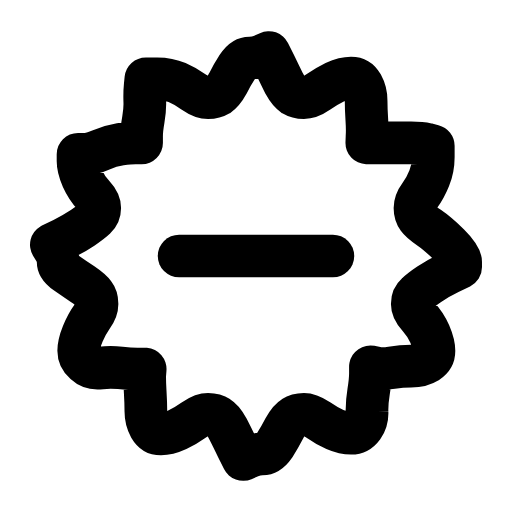
t = 0.00 s
t = 0.28 s: frame unchanged from t = 0.00 s, image omitted
t = 0.43 s: frame unchanged from t = 0.00 s, image omitted
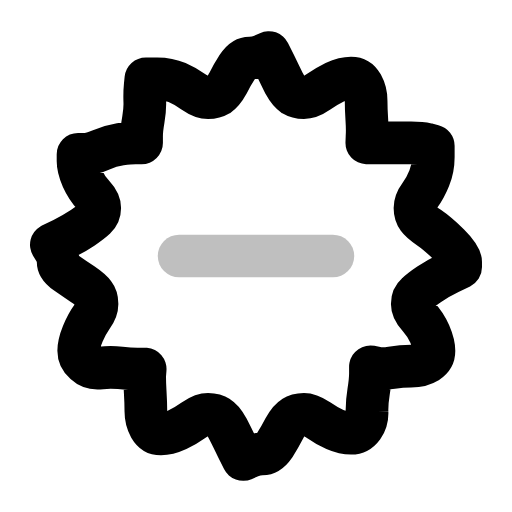
t = 0.68 s
t = 0.93 s: frame unchanged from t = 0.00 s, image omitted
t = 1.07 s: frame unchanged from t = 0.00 s, image omitted

The animated SVG that drew these frames (rendered in a browser with its animation timeline set to each time). Animation: 1 SMIL element (animate=1); one cycle of 1.35 s, repeats indefinitely.

<svg xmlns="http://www.w3.org/2000/svg" width="24" height="24" viewBox="0 0 24 24" fill="none"><g transform="translate(-0.72 -0.72) scale(1.06)"><path stroke="currentColor" stroke-width="1.887" stroke-linecap="round" stroke-linejoin="round" fill="none" d="M21.05 12.5L20.54 12.75Q20.03 13 19.66 13.25Q19.29 13.5 19.1 13.68Q18.91 13.85 18.91 14.12Q18.91 14.39 19.2 14.7Q19.48 15 19.68 15.44Q19.87 15.88 19.87 16.19Q19.87 16.5 19.58 16.69Q19.29 16.87 18.86 16.87Q18.43 16.87 18 16.94Q17.58 17 17.32 16.95L17.06 16.9L17.06 17.2Q17.06 17.5 16.98 18Q16.9 18.5 16.91 18.88Q16.93 19.25 16.73 19.55Q16.52 19.84 16.2 19.84Q15.88 19.84 15.49 19.67Q15.1 19.5 14.75 19.25Q14.39 19 14.12 19Q13.85 19 13.65 19.13Q13.45 19.25 13.25 19.63Q13.06 20 12.82 20.38Q12.57 20.75 12.29 20.75Q12 20.75 11.71 20.88L11.43 21L11.18 20.5Q10.94 20 10.75 19.63Q10.55 19.25 10.35 19.13Q10.15 19 9.88 19Q9.61 19 9.25 19.25Q8.9 19.5 8.51 19.69Q8.12 19.87 7.8 19.87Q7.48 19.87 7.3 19.56Q7.13 19.25 7.13 18.88Q7.13 18.5 7.1 18Q7.07 17.5 7.08 17.25L7.1 17L6.76 17Q6.42 17 6 16.95Q5.57 16.9 5.14 16.95Q4.71 17 4.44 16.75Q4.16 16.5 4.16 16.19Q4.16 15.88 4.34 15.44Q4.52 15 4.74 14.7Q4.97 14.39 4.97 14.12Q4.97 13.85 4.84 13.68Q4.71 13.5 4.34 13.25Q3.97 13 3.61 12.75Q3.25 12.5 3.25 12.25Q3.25 12 3.1 11.75L2.95 11.5L3.46 11.25Q3.97 11 4.34 10.75Q4.71 10.5 4.9 10.32Q5.09 10.15 5.09 9.88Q5.09 9.61 4.8 9.3Q4.52 9 4.32 8.56Q4.13 8.12 4.13 7.81L4.13 7.5L4.42 7.5Q4.71 7.5 5.14 7.31Q5.57 7.13 6 7.06Q6.42 7 6.68 7L6.94 7L6.94 6.71Q6.94 6.42 7.02 5.96Q7.1 5.5 7.08 5.13Q7.07 4.75 7.1 4.46L7.13 4.16L7.63 4.16Q8.12 4.16 8.51 4.33Q8.9 4.5 9.25 4.75Q9.61 5 9.88 5Q10.15 5 10.35 4.88Q10.55 4.75 10.75 4.38Q10.94 4 11.18 3.63Q11.43 3.25 11.71 3.25Q12 3.25 12.29 3.13L12.57 3L12.82 3.5Q13.06 4 13.25 4.38Q13.45 4.75 13.65 4.88Q13.85 5 14.12 5Q14.39 5 14.75 4.75Q15.1 4.5 15.49 4.31Q15.88 4.13 16.2 4.13Q16.52 4.13 16.7 4.44Q16.87 4.75 16.87 5.13Q16.87 5.5 16.9 5.96Q16.93 6.42 16.91 6.71L16.9 7L17.24 7Q17.58 7 18 7Q18.43 7 18.86 7Q19.29 7 19.56 7.06L19.84 7.13L19.84 7.63Q19.84 8.12 19.66 8.56Q19.48 9 19.26 9.3Q19.03 9.61 19.03 9.88Q19.03 10.15 19.16 10.32Q19.29 10.5 19.66 10.75Q20.03 11 20.54 11.5Q21.05 12 21.05 12.25L21.05 12.5Z"></path><line stroke="currentColor" stroke-width="1.887" stroke-linecap="round" stroke-linejoin="round" fill="none" x1="8.6" y1="12" x2="15.4" y2="12"><animate attributeName="opacity" values="1;1;0.25;1;1" keyTimes="0;0.42;0.5;0.58;1" dur="1.35s" repeatCount="indefinite" calcMode="spline" keySplines="0.16 1 0.3 1;0.16 1 0.3 1;0.16 1 0.3 1;0.16 1 0.3 1"/></line></g></svg>
